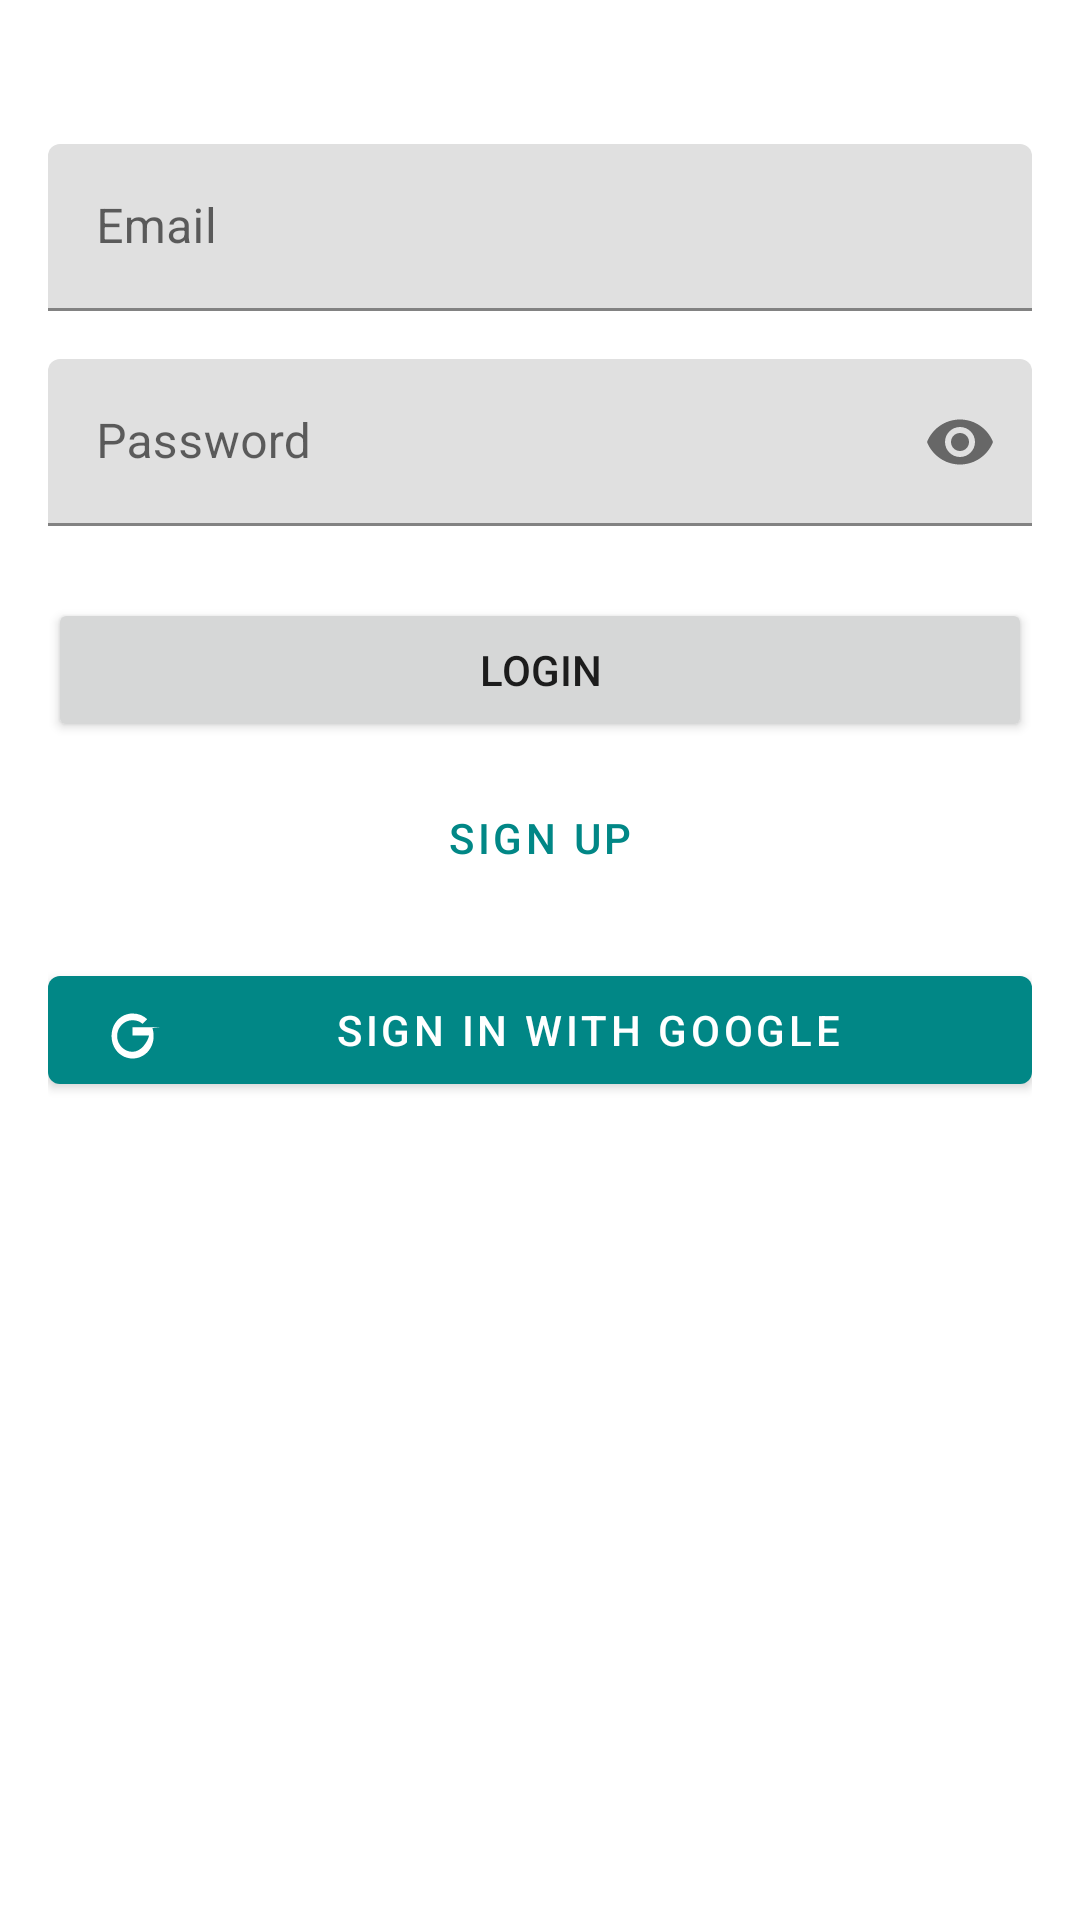

Android layout source for this screen:
<!-- AndroidManifest.xml: application theme Theme.Heaalthapp -->
<!-- res/layout/activity_login.xml -->
<?xml version="1.0" encoding="utf-8"?>
<androidx.constraintlayout.widget.ConstraintLayout xmlns:android="http://schemas.android.com/apk/res/android"
    xmlns:app="http://schemas.android.com/apk/res-auto"
    android:layout_width="match_parent"
    android:layout_height="match_parent"
    android:padding="16dp">

    <com.google.android.material.textfield.TextInputLayout
        android:id="@+id/emailLayout"
        android:layout_width="match_parent"
        android:layout_height="wrap_content"
        android:layout_marginTop="32dp"
        app:layout_constraintTop_toTopOf="parent">

        <com.google.android.material.textfield.TextInputEditText
            android:id="@+id/emailInput"
            android:layout_width="match_parent"
            android:layout_height="wrap_content"
            android:hint="Email"
            android:inputType="textEmailAddress" />
    </com.google.android.material.textfield.TextInputLayout>

    <com.google.android.material.textfield.TextInputLayout
        android:id="@+id/passwordLayout"
        android:layout_width="match_parent"
        android:layout_height="wrap_content"
        android:layout_marginTop="16dp"
        app:layout_constraintTop_toBottomOf="@id/emailLayout"
        app:passwordToggleEnabled="true">

        <com.google.android.material.textfield.TextInputEditText
            android:id="@+id/passwordInput"
            android:layout_width="match_parent"
            android:layout_height="wrap_content"
            android:hint="Password"
            android:inputType="textPassword" />
    </com.google.android.material.textfield.TextInputLayout>

    <Button
        android:id="@+id/loginButton"
        android:layout_width="match_parent"
        android:layout_height="wrap_content"
        android:layout_marginTop="24dp"
        android:text="Login"
        app:layout_constraintTop_toBottomOf="@id/passwordLayout" />

    <Button
        android:id="@+id/signUpButton"
        android:layout_width="match_parent"
        android:layout_height="wrap_content"
        android:layout_marginTop="8dp"
        android:text="Sign Up"
        style="@style/Widget.MaterialComponents.Button.OutlinedButton"
        app:layout_constraintTop_toBottomOf="@id/loginButton" />

    <com.google.android.material.button.MaterialButton
        android:id="@+id/googleSignInButton"
        android:layout_width="match_parent"
        android:layout_height="wrap_content"
        android:layout_marginTop="16dp"
        android:text="Sign in with Google"
        app:icon="@drawable/ic_google"
        app:layout_constraintTop_toBottomOf="@id/signUpButton" />

</androidx.constraintlayout.widget.ConstraintLayout>
<!-- resources referenced by this layout -->
<resources>
  <!-- drawable ic_google (drawable) -->
  <?xml version="1.0" encoding="utf-8"?>
  <vector xmlns:android="http://schemas.android.com/apk/res/android"
      android:width="24dp"
      android:height="24dp"
      android:viewportWidth="24"
      android:viewportHeight="24">
      <path
          android:fillColor="#FFC107"
          android:pathData="M21.35,11.1H12.18V13.83H17.69C17.36,15.64 15.19,19.27 12.19,19.27C9.36,19.27 7.04,16.9 7.04,14C7.04,11.1 9.36,8.73 12.19,8.73C13.83,8.73 14.88,9.36 15.5,9.96L17.07,8.4C15.82,7.2 14.15,6.5 12.19,6.5C8.36,6.5 5.19,9.67 5.19,14C5.19,18.33 8.36,21.5 12.19,21.5C16.04,21.5 19.21,18.33 19.21,14C19.21,13.1 19.08,12.2 18.83,11.35L21.35,11.1Z"/>
  </vector>
  <style name="Theme.Heaalthapp" parent="Theme.MaterialComponents.DayNight.NoActionBar">
          
          <item name="colorPrimary">@color/teal_700</item>
          <item name="colorPrimaryVariant">@color/teal_200</item>
          <item name="colorOnPrimary">@color/white</item>
          
          <item name="colorSecondary">@color/purple_500</item>
          <item name="colorSecondaryVariant">@color/purple_700</item>
          <item name="colorOnSecondary">@color/white</item>
          
          <item name="android:statusBarColor">?attr/colorPrimaryVariant</item>
      </style>
  <!-- not gathered from this repository: default colours our renderer supplied (Android Studio template values) -->
  <color name="purple_500">#FF6200EE</color>
  <color name="purple_700">#FF3700B3</color>
  <color name="teal_200">#FF03DAC5</color>
  <color name="teal_700">#FF018786</color>
  <color name="white">#FFFFFFFF</color>
</resources>
